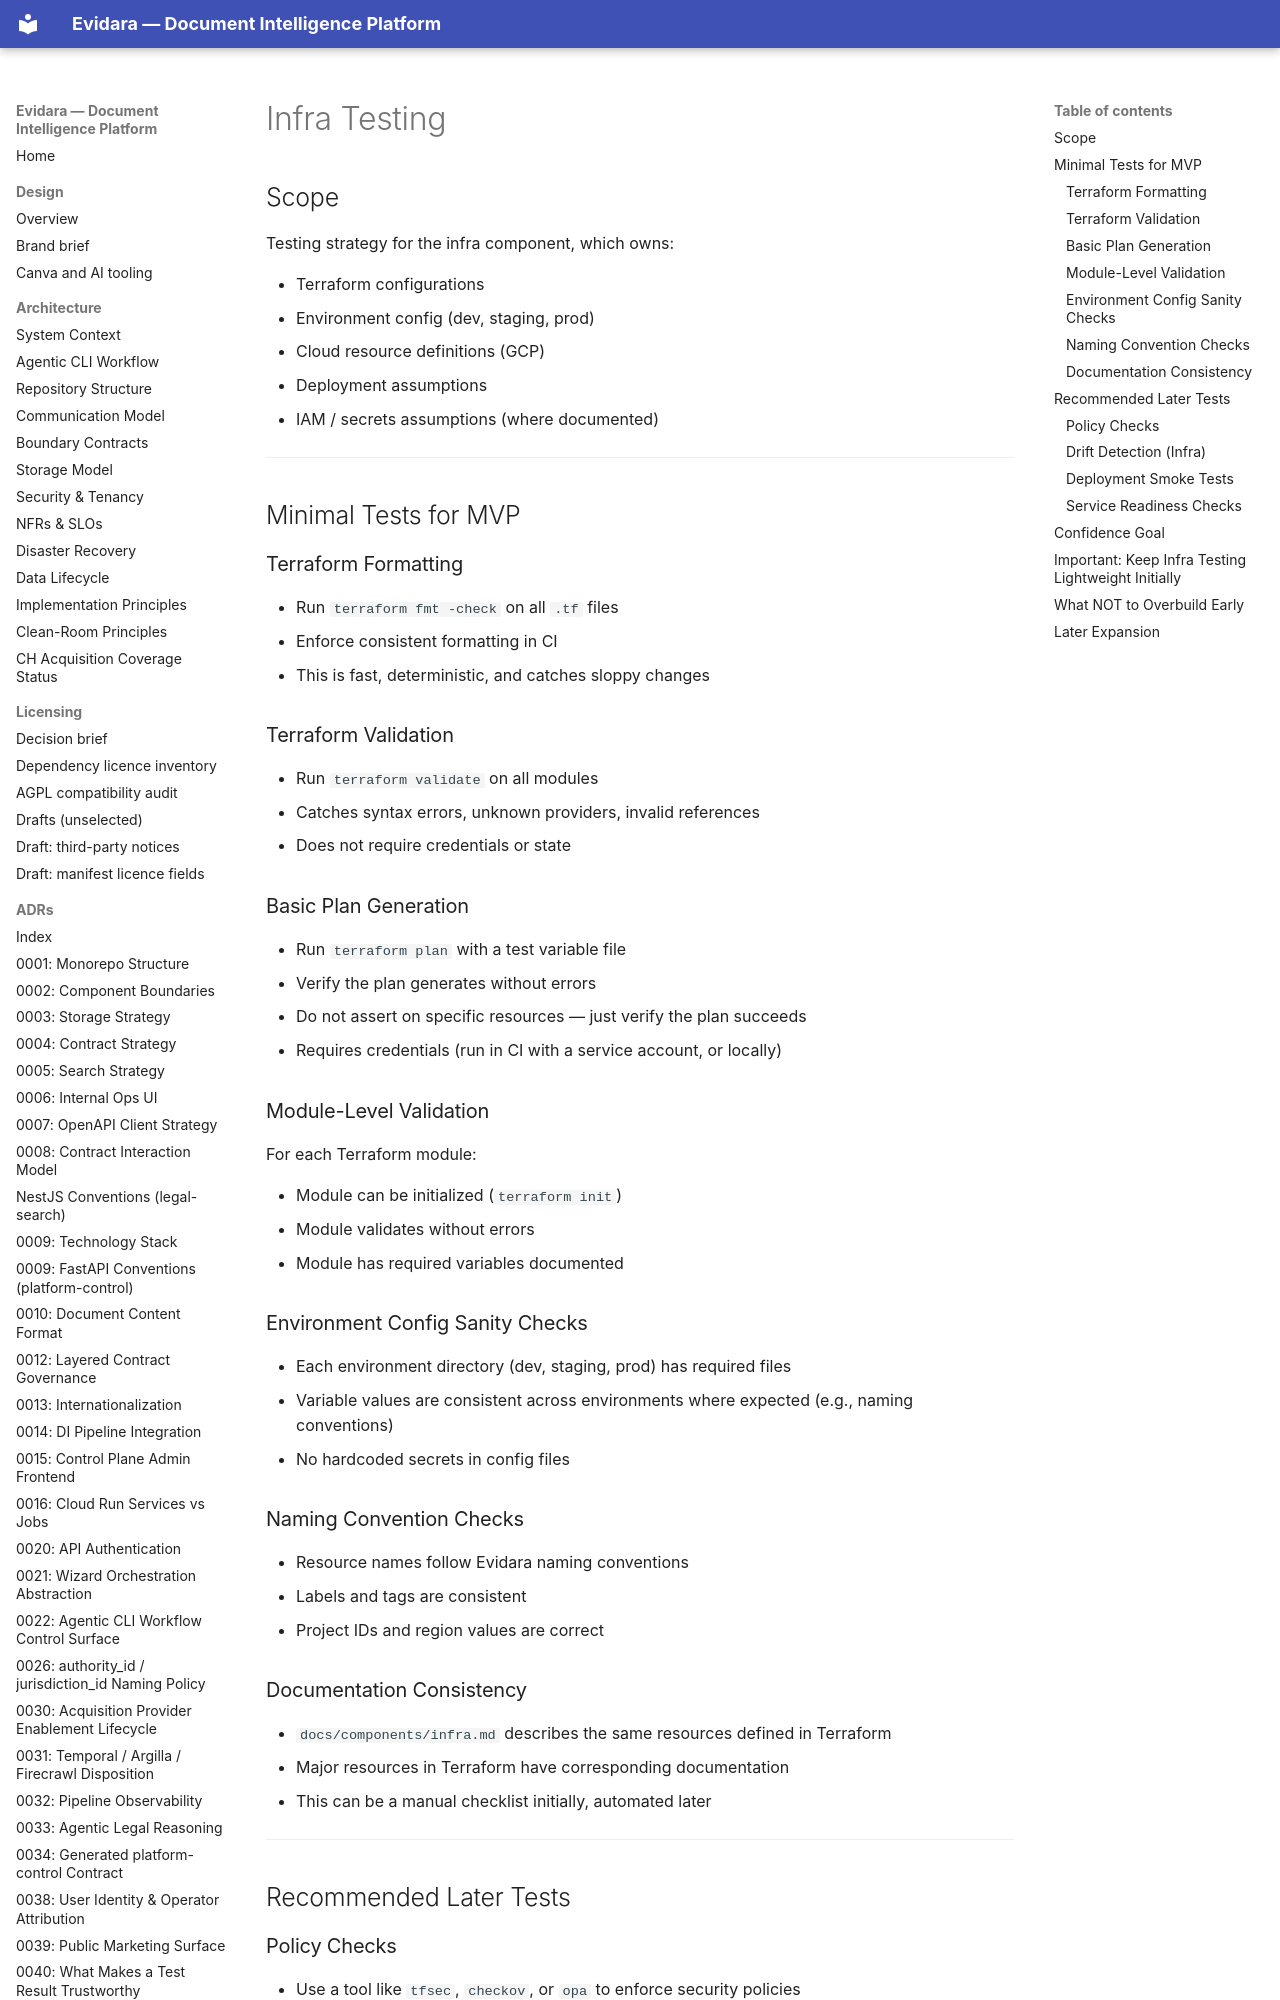

repository: philipplukas/evidara · page: components/testing/infra-testing/index.html · generator: mkdocs

# Infra Testing

## Scope

Testing strategy for the infra component, which owns:

- Terraform configurations
- Environment config (dev, staging, prod)
- Cloud resource definitions (GCP)
- Deployment assumptions
- IAM / secrets assumptions (where documented)

---

## Minimal Tests for MVP

### Terraform Formatting

- Run `terraform fmt -check` on all `.tf` files
- Enforce consistent formatting in CI
- This is fast, deterministic, and catches sloppy changes

### Terraform Validation

- Run `terraform validate` on all modules
- Catches syntax errors, unknown providers, invalid references
- Does not require credentials or state

### Basic Plan Generation

- Run `terraform plan` with a test variable file
- Verify the plan generates without errors
- Do not assert on specific resources — just verify the plan succeeds
- Requires credentials (run in CI with a service account, or locally)

### Module-Level Validation

For each Terraform module:

- Module can be initialized (`terraform init`)
- Module validates without errors
- Module has required variables documented

### Environment Config Sanity Checks

- Each environment directory (dev, staging, prod) has required files
- Variable values are consistent across environments where expected (e.g., naming conventions)
- No hardcoded secrets in config files

### Naming Convention Checks

- Resource names follow Evidara naming conventions
- Labels and tags are consistent
- Project IDs and region values are correct

### Documentation Consistency

- `docs/components/infra.md` describes the same resources defined in Terraform
- Major resources in Terraform have corresponding documentation
- This can be a manual checklist initially, automated later

---

## Recommended Later Tests
